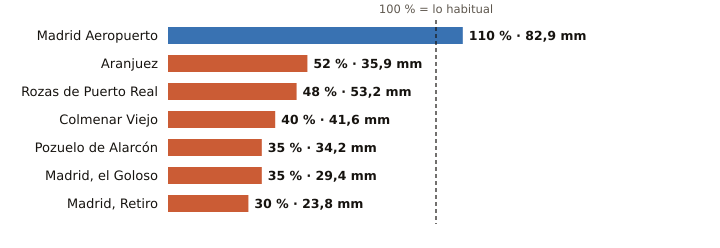

Values plotted in this chart, from the file beside it:
estacion, provincia, indicativo, mm_otono, referencia_mm, pct, periodo_referencia, hasta, hora
Madrid Aeropuerto, Madrid, 3129, 82.9, 75.2, 110, 1991-2020, 2026-10-27, 5
Aranjuez, Madrid, 3100B, 35.9, 68.8, 52, 1997-2025, 2026-10-27, 5
Rozas de Puerto Real, Madrid, 3330Y, 53.2, 110.0, 48, 2009-2025, 2026-10-27, 4
Colmenar Viejo, Madrid, 3191E, 41.6, 103.4, 40, 1991-2020, 2026-10-27, 5
Pozuelo de Alarcón, Madrid, 3194Y, 34.2, 98.2, 35, 2006-2025, 2026-10-27, 5
Madrid, el Goloso, Madrid, 3126Y, 29.4, 84.2, 35, 2004-2025, 2026-10-27, 2
Madrid, Retiro, Madrid, 3195, 23.8, 78.3, 30, 1991-2020, 2026-10-27, 5
